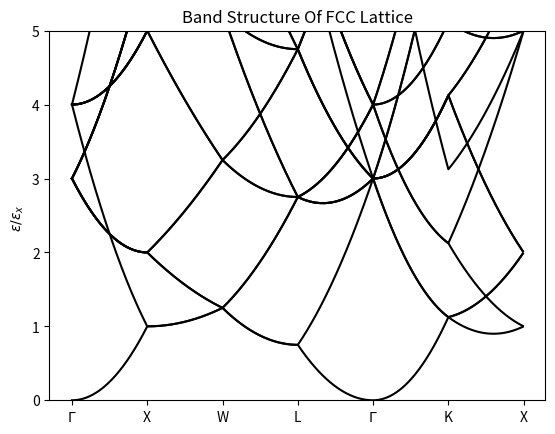

Write the Python code that produced this figure.
import numpy as np
import matplotlib.pyplot as plt
a = 1
c = 2*np.pi/a

def e(kx,ky,kz):
    return ((kx+Gx)**2 + (ky+Gy)**2 + (kz+Gz)**2)/(c**2)

for h in range(-2,2):
    for k in range(-2,2):
        for l in range(-2,2):
            Gx,Gy,Gz = c*(-h+k+l),c*(h-k+l),c*(h+k-l)
#             Gx,Gy,Gz = c*(h+l/2),c*(k+l/2),c*(l/2)
            E = np.zeros(600)
            
            # GAMMA X
            for i,mu in enumerate(np.arange(0,1,.01)):
                E[i] = e(mu*c,0,0)

            # X W
            for i,mu in enumerate(np.arange(0,1,.01)):
                E[i+100] = e(c,mu*c/2,0)

            # W L
            for i,mu in enumerate(np.arange(0,1,.01)):
                E[i+200] = e(c - mu*c/2,c/2,mu*c/2)

            # L GAMMA
            for i,mu in enumerate(np.arange(0,1,.01)):
                E[i+300] = e(c/2 - mu*c/2,c/2 - mu*c/2,c/2 - mu*c/2)

            # GAMMA K
            for i,mu in enumerate(np.arange(0,1,.01)):
                E[i+400] = e(mu*c*3/4,mu*c*3/4,0)

            # K X
            for i,mu in enumerate(np.arange(0,1,.01)):
                E[i+500] = e(c*3/4 + mu*c/4,c*3/4 - mu*c*3/4,0)

            plt.plot(E,color='k')

x = np.array([0,100,200,300,400,500,600])
my_xticks = ['$\Gamma$','X','W','L','$\Gamma$','K','X']
plt.xticks(x, my_xticks)
plt.ylabel('$\epsilon / \epsilon_x$  ')
plt.title('Band Structure Of FCC Lattice')
plt.ylim(0,5)
plt.show()
